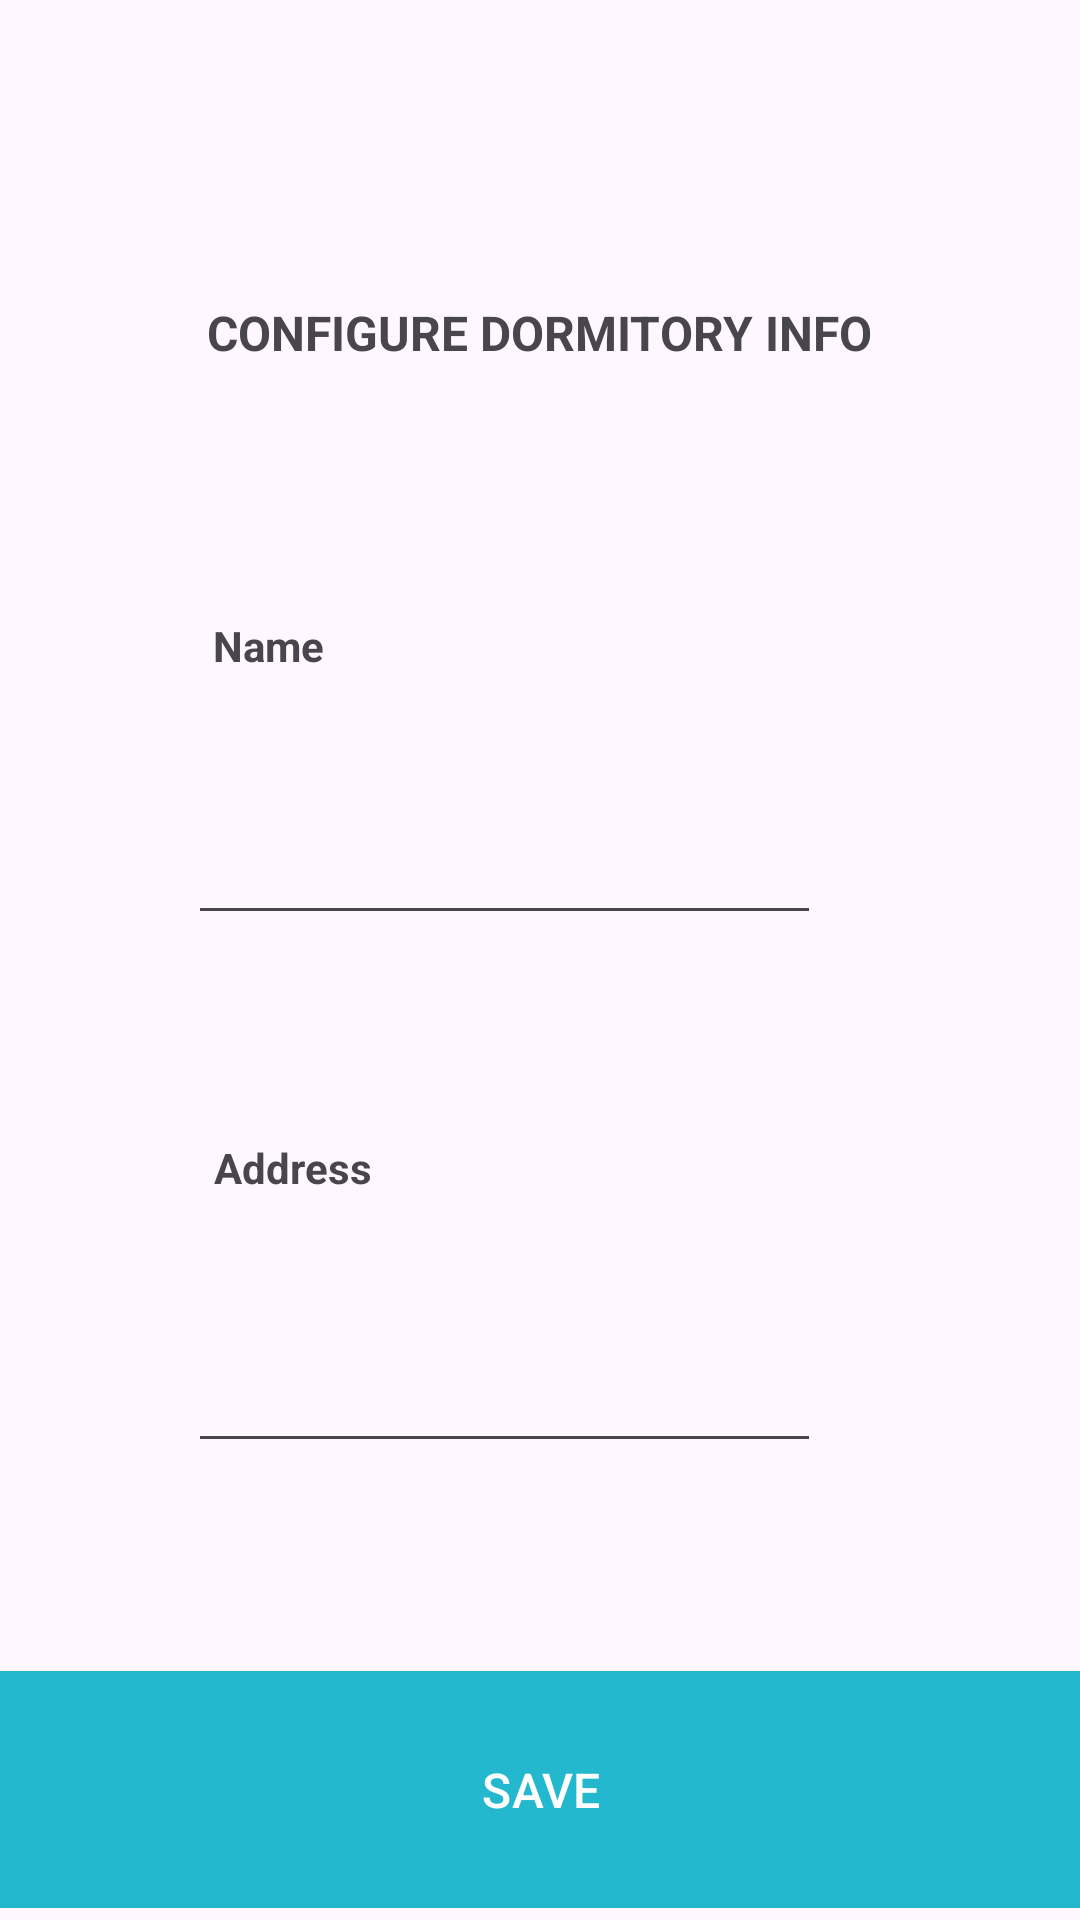

Reconstruct the res/layout file that produces this screen, plus the resources it refers to.
<!-- AndroidManifest.xml: application theme Theme.DB_MDudash -->
<!-- res/layout/activity_configure_dormitory.xml -->
<?xml version="1.0" encoding="utf-8"?>
<androidx.constraintlayout.widget.ConstraintLayout xmlns:android="http://schemas.android.com/apk/res/android"
    xmlns:app="http://schemas.android.com/apk/res-auto"
    xmlns:tools="http://schemas.android.com/tools"
    android:id="@+id/main"
    android:layout_width="match_parent"
    android:layout_height="match_parent"
    tools:context=".ConfigureDormitoryActivity">

    <com.google.android.material.button.MaterialButton
        android:id="@+id/saveDormButton"
        android:layout_width="413dp"
        android:layout_height="87dp"
        android:backgroundTint="#23B8CD"
        android:text="@string/save"
        android:textAllCaps="true"
        android:textSize="16sp"
        app:cornerRadius="0dp"
        app:layout_constraintBottom_toBottomOf="parent"
        app:layout_constraintEnd_toEndOf="parent"
        app:layout_constraintStart_toStartOf="parent" />

    <TextView
        android:id="@+id/textView3"
        android:layout_width="wrap_content"
        android:layout_height="wrap_content"
        android:layout_marginTop="100dp"
        android:text="@string/conf"
        android:textAllCaps="true"
        android:textSize="16sp"
        android:textStyle="bold"
        app:layout_constraintEnd_toEndOf="parent"
        app:layout_constraintHorizontal_bias="0.498"
        app:layout_constraintStart_toStartOf="parent"
        app:layout_constraintTop_toTopOf="parent" />

    <TextView
        android:id="@+id/textView4"
        android:layout_width="75dp"
        android:layout_height="37dp"
        android:layout_marginTop="84dp"
        android:text="@string/name"
        android:textStyle="bold"
        app:layout_constraintEnd_toEndOf="parent"
        app:layout_constraintHorizontal_bias="0.249"
        app:layout_constraintStart_toStartOf="parent"
        app:layout_constraintTop_toBottomOf="@+id/textView3" />

    <TextView
        android:id="@+id/textView5"
        android:layout_width="74dp"
        android:layout_height="39dp"
        android:layout_marginTop="68dp"
        android:text="@string/address"
        android:textStyle="bold"
        app:layout_constraintEnd_toEndOf="parent"
        app:layout_constraintHorizontal_bias="0.249"
        app:layout_constraintStart_toStartOf="parent"
        app:layout_constraintTop_toBottomOf="@+id/nameTextPlain" />

    <EditText
        android:id="@+id/nameTextPlain"
        android:layout_width="211dp"
        android:layout_height="45dp"
        android:layout_marginTop="24dp"
        android:ems="10"
        android:inputType="text"
        android:text=""
        app:layout_constraintEnd_toEndOf="parent"
        app:layout_constraintHorizontal_bias="0.42"
        app:layout_constraintStart_toStartOf="parent"
        app:layout_constraintTop_toBottomOf="@+id/textView4" />

    <EditText
        android:id="@+id/addressTextPlain"
        android:layout_width="211dp"
        android:layout_height="45dp"
        android:layout_marginTop="24dp"
        android:ems="10"
        android:inputType="text"
        android:text=""
        app:layout_constraintEnd_toEndOf="parent"
        app:layout_constraintHorizontal_bias="0.42"
        app:layout_constraintStart_toStartOf="parent"
        app:layout_constraintTop_toBottomOf="@+id/textView5" />
</androidx.constraintlayout.widget.ConstraintLayout>
<!-- resources referenced by this layout -->
<resources>
  <string name="address">Address</string>
  <string name="conf">Configure dormitory info</string>
  <string name="name">Name</string>
  <string name="save">Save</string>
  <style name="Theme.DB_MDudash" parent="Base.Theme.DB_MDudash" />
  <style name="Base.Theme.DB_MDudash" parent="Theme.Material3.DayNight.NoActionBar">
          
          
      </style>
</resources>
